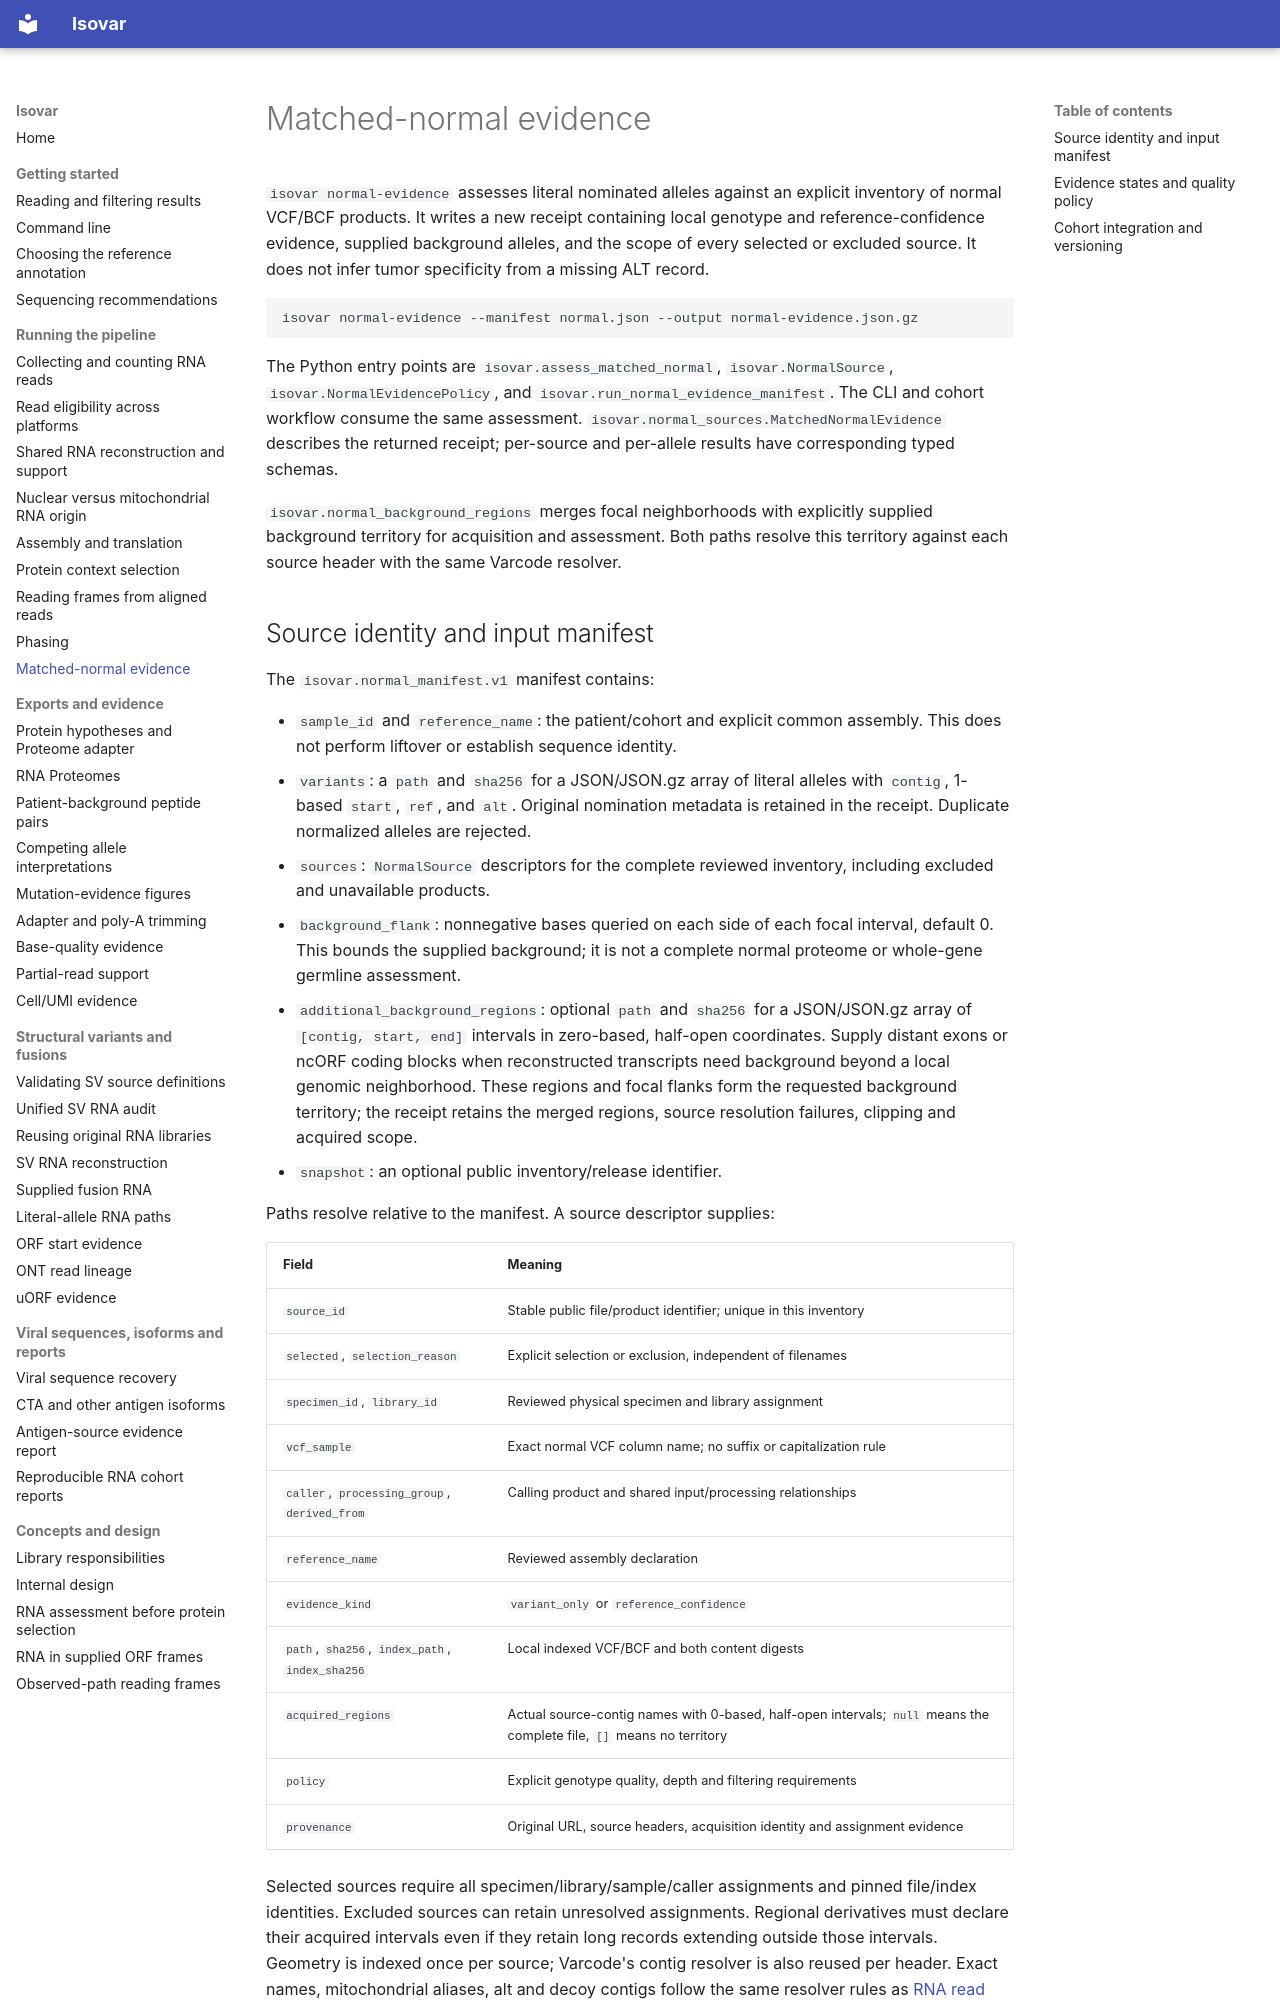

repository: openvax/isovar · page: matched-normal-evidence/index.html · generator: mkdocs

# Matched-normal evidence

`isovar normal-evidence` assesses literal nominated alleles against an explicit
inventory of normal VCF/BCF products. It writes a new receipt containing local
genotype and reference-confidence evidence, supplied background alleles, and the
scope of every selected or excluded source. It does not infer tumor specificity
from a missing ALT record.

```bash
isovar normal-evidence --manifest normal.json --output normal-evidence.json.gz
```

The Python entry points are `isovar.assess_matched_normal`,
`isovar.NormalSource`, `isovar.NormalEvidencePolicy`, and
`isovar.run_normal_evidence_manifest`. The CLI and cohort workflow consume the
same assessment. `isovar.normal_sources.MatchedNormalEvidence` describes the
returned receipt; per-source and per-allele results have corresponding typed
schemas.

`isovar.normal_background_regions` merges focal neighborhoods with explicitly
supplied background territory for acquisition and assessment. Both paths resolve
this territory against each source header with the same Varcode resolver.
